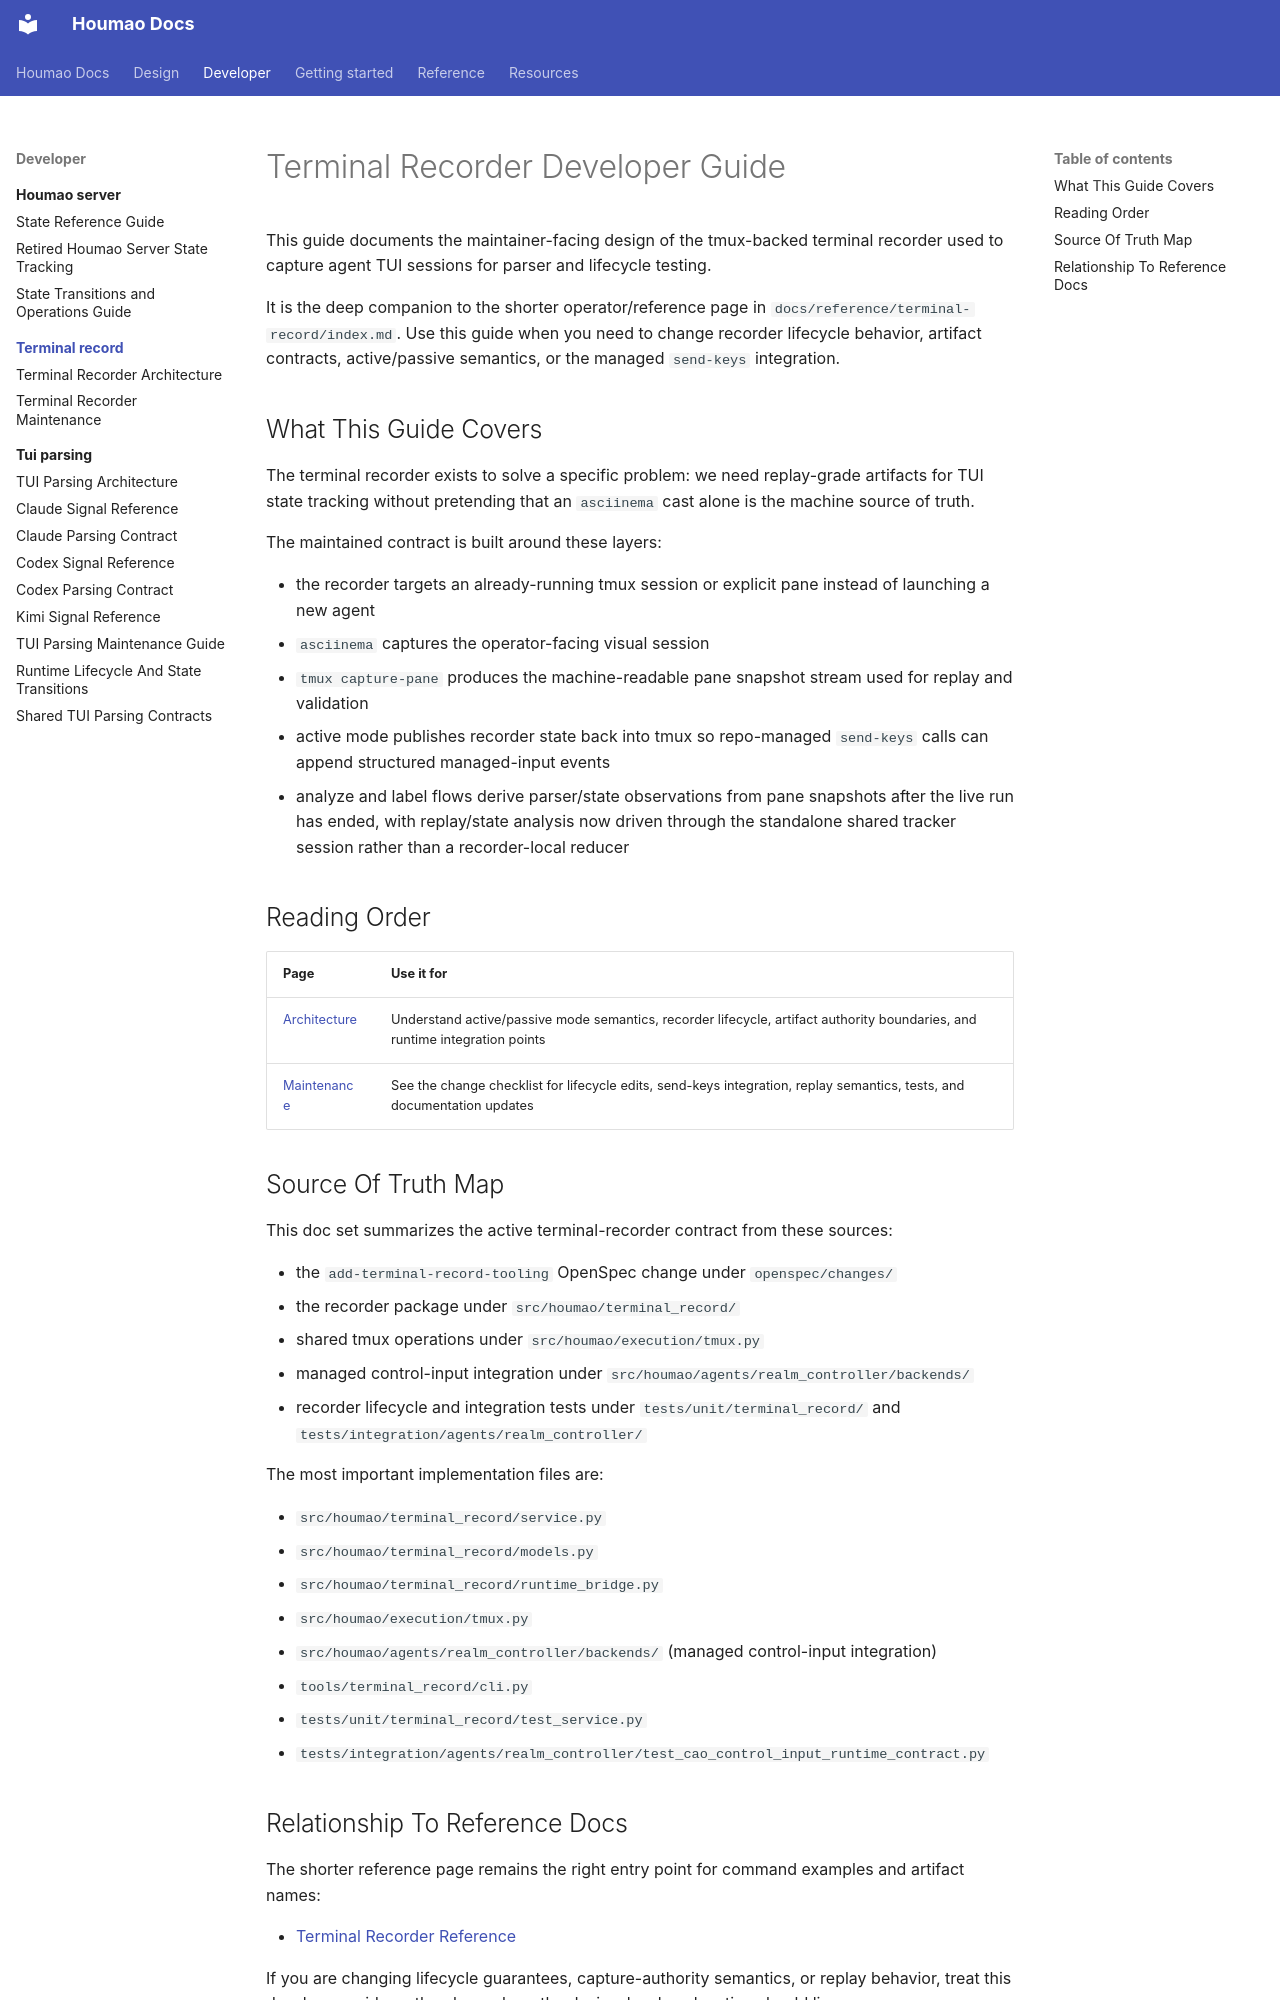

repository: igamenovoer/houmao · page: developer/terminal-record/index.html · generator: mkdocs

# Terminal Recorder Developer Guide

This guide documents the maintainer-facing design of the tmux-backed terminal recorder used to capture agent TUI sessions for parser and lifecycle testing.

It is the deep companion to the shorter operator/reference page in `docs/reference/terminal-record/index.md`. Use this guide when you need to change recorder lifecycle behavior, artifact contracts, active/passive semantics, or the managed `send-keys` integration.

## What This Guide Covers

The terminal recorder exists to solve a specific problem: we need replay-grade artifacts for TUI state tracking without pretending that an `asciinema` cast alone is the machine source of truth.

The maintained contract is built around these layers:

- the recorder targets an already-running tmux session or explicit pane instead of launching a new agent
- `asciinema` captures the operator-facing visual session
- `tmux capture-pane` produces the machine-readable pane snapshot stream used for replay and validation
- active mode publishes recorder state back into tmux so repo-managed `send-keys` calls can append structured managed-input events
- analyze and label flows derive parser/state observations from pane snapshots after the live run has ended, with replay/state analysis now driven through the standalone shared tracker session rather than a recorder-local reducer

## Reading Order

| Page | Use it for |
|------|------------|
| [Architecture](architecture.md) | Understand active/passive mode semantics, recorder lifecycle, artifact authority boundaries, and runtime integration points |
| [Maintenance](maintenance.md) | See the change checklist for lifecycle edits, send-keys integration, replay semantics, tests, and documentation updates |

## Source Of Truth Map

This doc set summarizes the active terminal-recorder contract from these sources:

- the `add-terminal-record-tooling` OpenSpec change under `openspec/changes/`
- the recorder package under `src/houmao/terminal_record/`
- shared tmux operations under `src/houmao/execution/tmux.py`
- managed control-input integration under `src/houmao/agents/realm_controller/backends/`
- recorder lifecycle and integration tests under `tests/unit/terminal_record/` and `tests/integration/agents/realm_controller/`

The most important implementation files are:

- `src/houmao/terminal_record/service.py`
- `src/houmao/terminal_record/models.py`
- `src/houmao/terminal_record/runtime_bridge.py`
- `src/houmao/execution/tmux.py`
- `src/houmao/agents/realm_controller/backends/` (managed control-input integration)
- `tools/terminal_record/cli.py`
- `tests/unit/terminal_record/test_service.py`
- `tests/integration/agents/realm_controller/test_cao_control_input_runtime_contract.py`
